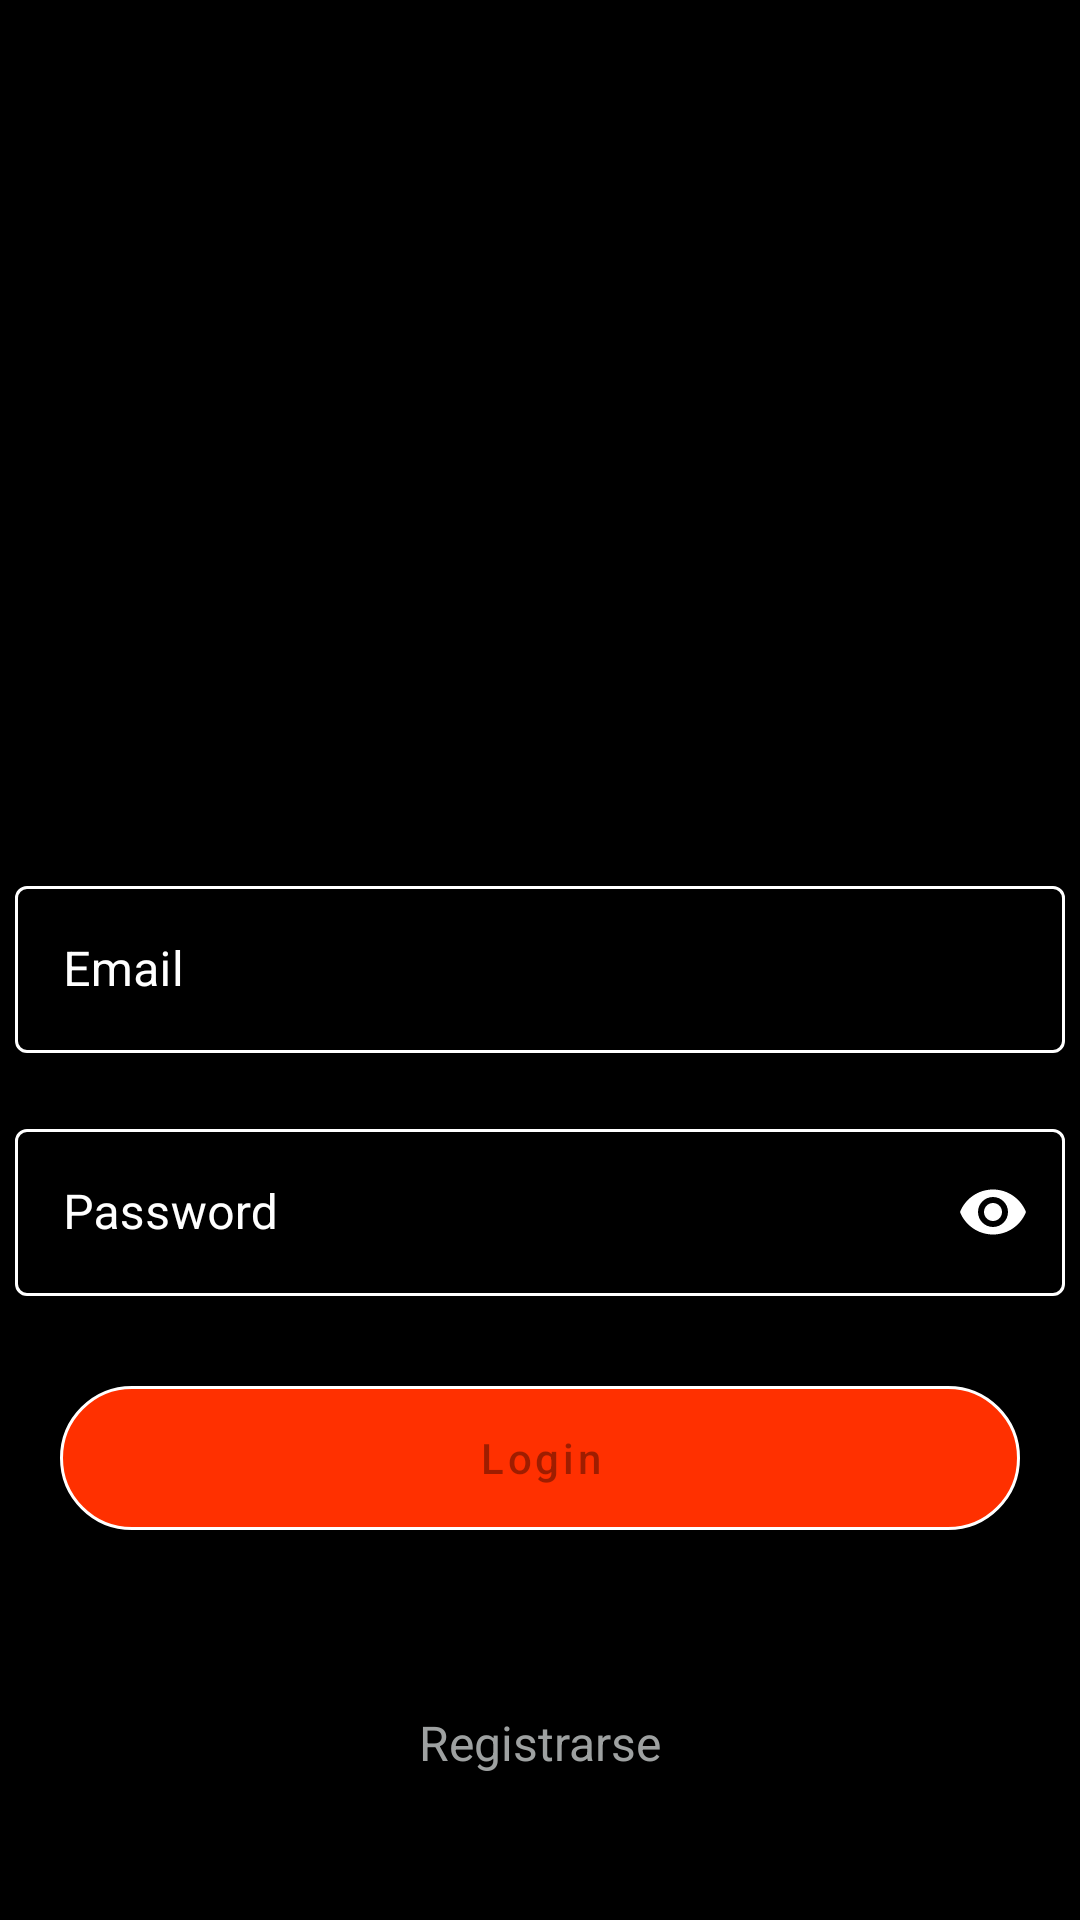

Produce the Android XML layout that renders to this screen, including the resource entries it uses.
<!-- AndroidManifest.xml: application theme Theme.Miniproyecto1 -->
<!-- res/layout/fragment_login.xml -->
<?xml version="1.0" encoding="utf-8"?>
<layout xmlns:android="http://schemas.android.com/apk/res/android"
    xmlns:tools="http://schemas.android.com/tools"
    xmlns:app="http://schemas.android.com/apk/res-auto">

    <androidx.constraintlayout.widget.ConstraintLayout
        android:id="@+id/clContenedor"
        android:layout_width="match_parent"
        android:layout_height="match_parent"
        android:background="@color/black"
        tools:context=".view.LoginActivity">

        <ImageView
            android:id="@+id/inventoryImage"
            android:layout_width="120dp"
            android:layout_height="120dp"
            android:scaleType="centerCrop"
            android:src="@drawable/inventory"
            app:layout_constraintStart_toStartOf="parent"
            app:layout_constraintEnd_toEndOf="parent"
            app:layout_constraintTop_toTopOf="parent"
            android:layout_marginTop="150dp"
            />

        <com.google.android.material.textfield.TextInputLayout
            android:id="@+id/editEmail"
            android:layout_width="350dp"
            android:layout_height="wrap_content"
            android:layout_marginTop="20dp"
            android:layout_marginHorizontal="15dp"
            android:hint="Email"
            style="@style/Widget.MaterialComponents.TextInputLayout.OutlinedBox"

            app:hintTextColor="@android:color/white"

            android:textColorHint="@android:color/white"

            app:boxStrokeColor="@color/white_stroke_color"

            app:boxBackgroundColor="@android:color/black"
            app:layout_constraintStart_toStartOf="parent"
            app:layout_constraintEnd_toEndOf="parent"
            app:layout_constraintTop_toBottomOf="@id/inventoryImage"

            >

            <com.google.android.material.textfield.TextInputEditText
                android:id="@+id/editEmailInput"
                android:layout_width="match_parent"
                android:layout_height="wrap_content"
                android:textColor="@android:color/white"
                android:inputType="textEmailAddress"
                android:textCursorDrawable="@null"
                android:maxLength="40"
                />

        </com.google.android.material.textfield.TextInputLayout>

        <com.google.android.material.textfield.TextInputLayout
            android:id="@+id/editPassword"
            android:layout_width="350dp"
            android:layout_height="wrap_content"
            android:layout_marginTop="20dp"
            android:layout_marginHorizontal="15dp"
            android:hint="@string/password"
            style="@style/Widget.MaterialComponents.TextInputLayout.OutlinedBox"

            app:hintTextColor="@android:color/white"

            android:textColorHint="@android:color/white"

            app:boxStrokeColor="@color/white_stroke_color"

            app:boxBackgroundColor="@android:color/black"
            app:layout_constraintStart_toStartOf="parent"
            app:layout_constraintEnd_toEndOf="parent"
            app:layout_constraintTop_toBottomOf="@id/editEmail"
            app:endIconMode="password_toggle"
            app:endIconTint="@android:color/white"
            >

            <com.google.android.material.textfield.TextInputEditText
                android:id="@+id/editPasswordInput"
                android:layout_width="match_parent"
                android:layout_height="wrap_content"
                android:textColor="@android:color/white"
                android:inputType="numberPassword"
                android:maxLength="10"
                android:textCursorDrawable="@null"
                app:errorEnabled="true"
                />

        </com.google.android.material.textfield.TextInputLayout>






        <com.google.android.material.button.MaterialButton
            android:id="@+id/btnIniciarSesion"
            android:layout_width="320dp"
            android:layout_height="wrap_content"
            android:text="@string/login"
            android:textAllCaps="false"
            android:background="@drawable/estilo_login"
            app:backgroundTint="@null"
            android:enabled="false"
            app:layout_constraintStart_toStartOf="parent"
            app:layout_constraintEnd_toEndOf="parent"
            app:layout_constraintTop_toBottomOf="@id/editPassword"
            android:layout_marginTop="30dp" />

        <com.google.android.material.textview.MaterialTextView
            android:id="@+id/txtRegistrarse"
            android:layout_width="wrap_content"
            android:layout_height="wrap_content"
            android:text="@string/registrarse"
            android:textColor="@color/white_stroke_color"
            android:enabled="false"
            android:textSize="16sp"
            android:padding="10dp"
            android:clickable="true"
            android:focusable="true"
            app:layout_constraintStart_toStartOf="parent"
            app:layout_constraintEnd_toEndOf="parent"
            app:layout_constraintTop_toBottomOf="@id/btnIniciarSesion"
            android:layout_marginTop="50dp"/>







    </androidx.constraintlayout.widget.ConstraintLayout>

</layout>
<!-- resources referenced by this layout -->
<resources>
  <color name="black">#FF000000</color>
  <!-- drawable estilo_login (drawable) -->
  <?xml version="1.0" encoding="utf-8"?>
  <selector xmlns:android="http://schemas.android.com/apk/res/android">
  
      <item>
          <shape android:shape="rectangle">
              <solid android:color="@color/orange"/>
              <corners android:radius="50dp"/>
              <stroke android:color="@color/white" android:width="1dp"/>
  
          </shape>
  
      </item>
  
  
  
  </selector>
  <string name="login">Login</string>
  <string name="password">Password</string>
  <string name="registrarse">Registrarse</string>
  <style name="Theme.Miniproyecto1" parent="Theme.MaterialComponents.DayNight.NoActionBar" />
  <color name="orange">#FF3000</color>
  <color name="white">#FFFFFFFF</color>
</resources>
